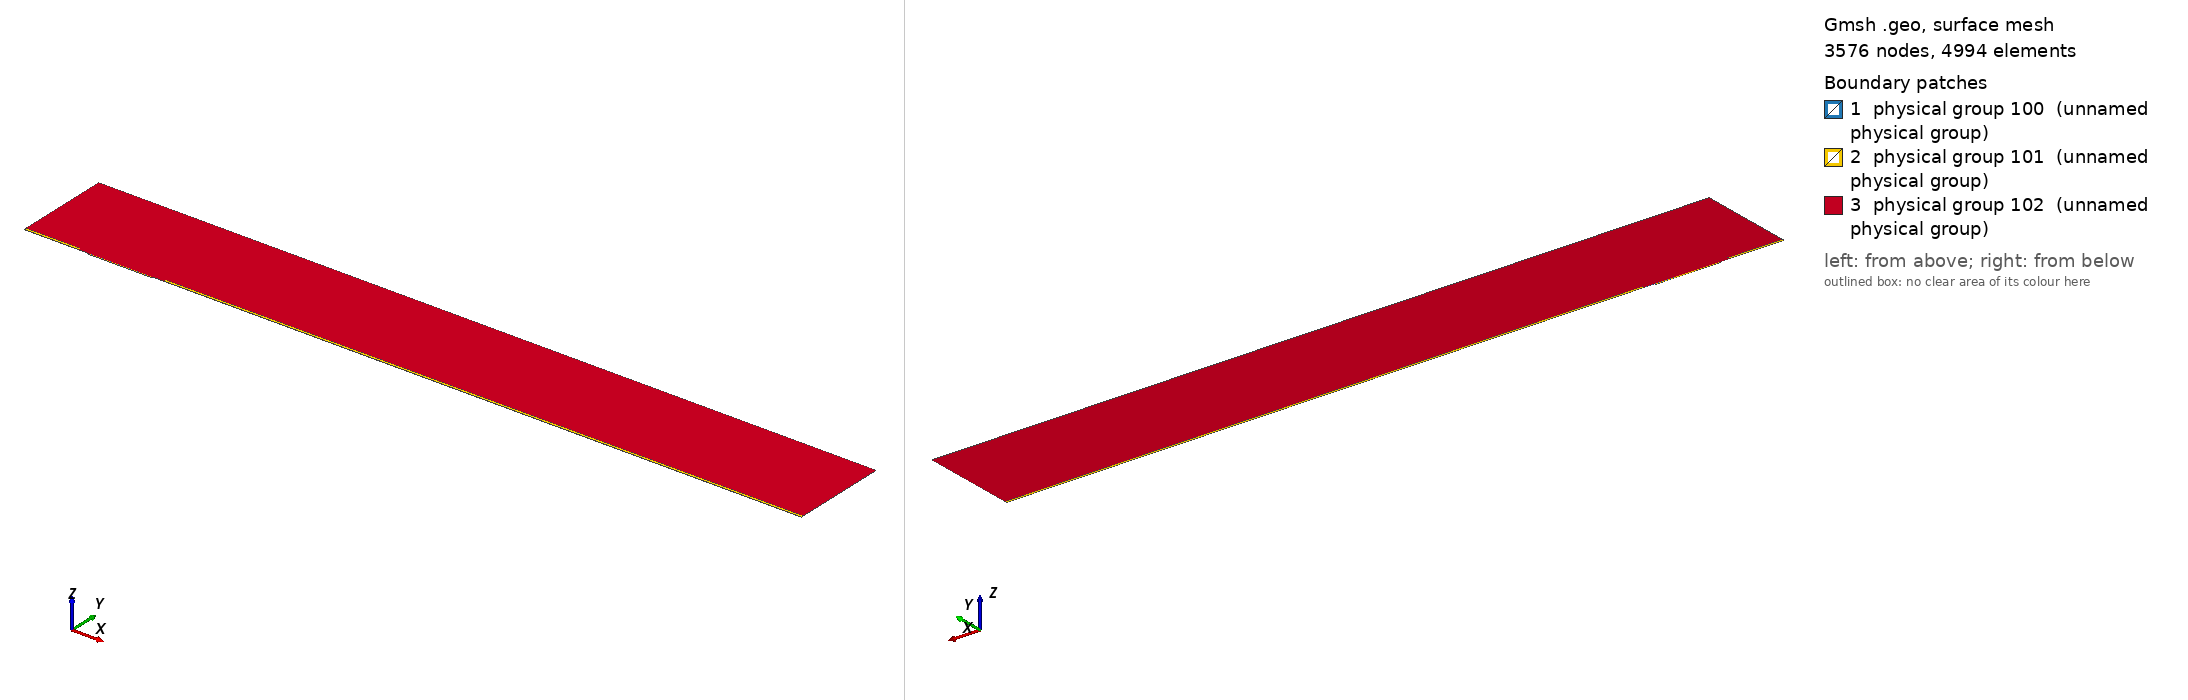

Gmsh geometry script, surface-meshed: 3576 nodes, 4994 surface elements. Boundary patches (legend numbers): 1 physical group 100 (unnamed physical group), 2 physical group 101 (unnamed physical group), 3 physical group 102 (unnamed physical group). Left view from above one corner, right view from below the opposite corner. Legend entries are the model's physical surfaces. The drawing asked Gmsh for element sizes between 1% and 20% of the model's largest extent; the script's own settings can give other sizes.

=== mesh.geo (drawn) ===
// Macro parameters
deltaStar = 1;
D = 1.75 * deltaStar; // depth of the gap 
W = 100 * deltaStar; // width of the gap
r = 16; // length of non-constant quads upstream and downstream of the gap
s = 8; // length of non-constant quads left and right inside the gap
BL = 0.25 * deltaStar; // height of the second layer of quad elements
BL_upper = 3.5 * deltaStar; // height of the third layer of quad elements
x0 = 100 * deltaStar; // x distance from inflow to gap
lengthOutflow = 1000 * deltaStar; // length after the gap
x3 = W + lengthOutflow; // last point of the domain
height = 150 * deltaStar; // height of the triangular region
triagHeightRegion_inflow = height - BL - BL_upper; // height of the triangular region

// Micro parameters
dx = 0.2; // dx of square elements near the leading and trailing edge of the gap (most resolution-demanding points in the domain)
dy = 1.25 * dx; 
size_triag_v_top = 64; // size of the elements in the upper triangular region

// All the value below are between 0 and 1. =1  means the elements are all equal in size. Avoid using values very close to 1, because we dividing by log(p) in the formula.
dy_in_v_right = 1.5; // heighest quad in the upper layer of quads, in the right part of the gap
dy_in_v_left = 1.75; // heighest quad in the upper layer of quads, in the left part of the gap

// fit (check the file scripts/fit_gmsh.py for more details)
p_in_v_left = 1.0335663036230878 - 1.0234149444433507/(W - 0.8098798097181781)^0.5991729377115732; // densitiy concentration of elements inside the gap, vertically, near the left wall.
p_in_v_right = 1.008073572191136 - 1.1471875292840257/(W - 1.2941255994826328)^0.7890392764815325; // densitiy concentration of elements inside the gap, vertically, near the right wall.
p_in_h_bottom = 0.9; // densitiy concentration of elements inside the gap, horizontally. 
p_in_h_top = 0.9; // densitiy concentration of elements inside the gap, horizontally. 

p_out_h = 0.5; // densitiy concentration of elements outside the gap, horizontally.
p_out_h_upper = 0.4; // densitiy concentration of elements outside the gap, horizontally on the upper layer of quads
p_out_v_inflow_dense = 0.8; // densitiy concentration of elements outside the gap, vertically, near the inflow and the gap
p_out_v_inflow_sparse = 0.99; // densitiy concentration of elements outside the gap, vertically, near the inflow and far from the gap
p_out_v_outflow_dense = 0.9; // densitiy concentration of elements outside the gap, vertically, near the outflow and the gap
p_out_v_outflow_sparse = 0.995; // densitiy concentration of elements outside the gap, vertically, near the outflow and far from the gap
p_triag_h_inflow = 0.8; // densitiy concentration of elements in the triangular region of the domain, horizontally.
p_triag_h_outflow = p_triag_h_inflow; // densitiy concentration of elements in the triangular region of the domain, horizontally.

enlarge_triag_inflow = 1.1; // heigher the value, larger the elements in the triangular region near the inflow
enlarge_triag_outflow = 1.1; // heigher the value, larger the elements in the triangular region near the outflow

// Automated parameters 
a_in_v_right = dx / (W / 2);
a_in_v_left = dx / (W / 2);
a_in_h_bottom = dy / (D / 2);
a_in_h_top = dx / (D / 2);
a_out_h = dx / BL;
a_out_v_inflow_dense = dx / r;
a_out_v_outflow_dense = dx / r;

// for the derivation of the formula, see file 20250123_gmshFormula.md in the docs folder
N_in_v_right = Ceil( Log (a_in_v_right / (1 - p_in_v_right + a_in_v_right * p_in_v_right)) / Log(p_in_v_right) );
N_in_v_left = Ceil( Log (a_in_v_left / (1 - p_in_v_left + a_in_v_left * p_in_v_left)) / Log(p_in_v_left) );
N_in_h_bottom = Ceil( Log (a_in_h_bottom / (1 - p_in_h_bottom + a_in_h_bottom * p_in_h_bottom)) / Log(p_in_h_bottom) );
N_in_h_top = Ceil( Log (a_in_h_top / (1 - p_in_h_top + a_in_h_top * p_in_h_top)) / Log(p_in_h_top) );
N_out_h = Ceil( Log (a_out_h / (1 - p_out_h + a_out_h * p_out_h)) / Log(p_out_h) ) + 1; // + 1 is to correct the fact that the distance is too small to properly approximate the dx length
N_out_v_inflow_dense = Ceil( Log (a_out_v_inflow_dense / (1 - p_out_v_inflow_dense + a_out_v_inflow_dense * p_out_v_inflow_dense)) / Log(p_out_v_inflow_dense) );
N_out_v_outflow_dense = Ceil( Log (a_out_v_outflow_dense / (1 - p_out_v_outflow_dense + a_out_v_outflow_dense * p_out_v_outflow_dense)) / Log(p_out_v_outflow_dense) );

p_for_a_out_v_inflow_sparse_computation = p_out_v_inflow_dense;
p_for_a_out_v_outflow_sparse_computation = (p_out_v_outflow_dense + p_out_v_outflow_dense) / 2;
a_out_v_inflow_sparse = r / (x0 - r) * (1 - p_for_a_out_v_inflow_sparse_computation) / (1 - p_for_a_out_v_inflow_sparse_computation^(N_out_v_inflow_dense + 1));
a_out_v_outflow_sparse = r / (lengthOutflow - r) * (1 - p_for_a_out_v_outflow_sparse_computation) / (1 - p_for_a_out_v_outflow_sparse_computation^(N_out_v_outflow_dense + 1));

N_out_v_inflow_sparse = Ceil( Log(a_out_v_inflow_sparse / (1 - p_out_v_inflow_sparse + a_out_v_inflow_sparse * p_out_v_inflow_sparse)) / Log(p_out_v_inflow_sparse) );
N_out_v_outflow_sparse = Ceil( Log(a_out_v_outflow_sparse / (1 - p_out_v_outflow_sparse + a_out_v_outflow_sparse * p_out_v_outflow_sparse)) / Log(p_out_v_outflow_sparse) );


// second layer of quads
a_out_h_upper = (BL) / (BL_upper) * (1 - p_out_h) / (1 - p_out_h^(N_out_h + 1));
N_out_h_upper = Ceil( Log(a_out_h_upper / (1 - p_out_h_upper + a_out_h_upper * p_out_h_upper)) / Log(p_out_h_upper) );

// ---------------------------
// for triangular region
// ---------------------------
a_triag_h_inflow = (BL_upper) / (triagHeightRegion_inflow) * (1 - p_out_h_upper) / (1 - p_out_h_upper^(N_out_h_upper + 1));
a_triag_h_outflow = a_triag_h_inflow;
N_triag_v_top = Ceil( (x3 + x0) / size_triag_v_top ); // we assume p_triag_v = 1, otherwise the formula is different
N_triag_h_inflow = Ceil( Log(a_triag_h_inflow / (1 - p_triag_h_inflow + a_triag_h_inflow * p_triag_h_inflow)) / Log(p_triag_h_inflow) );
N_triag_h_outflow = Ceil( Log(a_triag_h_outflow / (1 - p_triag_h_outflow + a_triag_h_outflow * p_triag_h_outflow)) / Log(p_triag_h_outflow) );
N_triag_h_inflow = Ceil( N_triag_h_inflow / enlarge_triag_inflow );
N_triag_h_outflow = Ceil( N_triag_h_outflow / enlarge_triag_outflow );

Point(1) = {-x0, 0, 0};
Point(2) = {0,0,0};
Point(3) = {0,-D,0};
Point(4) = {W,-D,0};
Point(5) = {W,0,0};
Point(6) = {x3,0,0};
Point(8) = {x3,height,0};
Point(7) = {x3,BL,0};
Point(9) = {-x0,height,0};
Point(10) = {-x0,BL,0};
Point(11) = {0,BL,0};
Point(12) = {W,BL,0};
Point(13) = {W/2,0,0};
Point(14) = {W/2,BL,0};
Point(15) = {0,-D/2,0};
Point(16) = {W/2,-D,0};
Point(17) = {W,-D/2,0};
Point(18) = {-r,0,0};
Point(19) = {-r,BL,0};
Point(20) = {W + r,0,0};
Point(21) = {W + r,BL,0};
Point(22) = {-x0,BL+BL_upper,0};
Point(23) = {-r,BL+BL_upper,0};
Point(24) = {W + r,BL+BL_upper,0};
Point(25) = {x3,BL+BL_upper,0};

Line(1) = {1,18};
Line(2) = {2,15};
Line(3) = {3,16};
Line(4) = {4,17};
Line(5) = {5,20};
Line(6) = {6,7};
Line(7) = {7,25};
Line(8) = {8,9};
Line(9) = {9,22};
Line(10) = {10,19};
Line(11) = {10,1};
Line(12) = {11,14};
Line(13) = {12,21};
Line(14) = {2,13};
Line(15) = {15,3};
Line(16) = {16,4};
Line(17) = {17,5};
Line(18) = {13,5};
Line(19) = {14,12};
Line(20) = {18,2};
Line(21) = {20,6};
Line(22) = {21,7};
Line(23) = {19,11};
Line(24) = {22,10};
Line(25) = {25,8};
Line(26) = {25,24};
Line(27) = {22,23};
Line(28) = {23,19};
Line(29) = {24,21};

// outer quads
Curve Loop(1) = {5, 21, 6, -22, -13, -19, -12, -23, -10, 11, 1, 20, 14, 18};
Plane Surface(1) = {1};

// inside gap
Curve Loop(2) = {2, 15, 3, 16, 4, 17, -18, -14};
Plane Surface(2) = {2};

// triangular region
Curve Loop(3) = {23, 12, 19, 13, -29, -26, 25, 8, 9, 27, 28};
Plane Surface(3) = {3};

// 3rd layer of quads
Curve Loop(4) = {-24, 27, 28,-10};
Curve Loop(5) = {-29, -26, -7, -22};

Plane Surface(4) = {4};
Plane Surface(5) = {5};


// This defines the surfaces that will be meshed with quad elements
Transfinite Surface {1} = {1, 6, 7, 10};
Transfinite Surface {2} = {3, 4, 5, 2}; // number '2' must match the number '2' of plane surface
Transfinite Surface {4} = {19, 23, 22, 10};
Transfinite Surface {5} = {7, 25, 24, 21};

Transfinite Curve {18, 16, 19} = N_in_v_right Using Progression p_in_v_right;
Transfinite Curve {-14, -3, -12} = N_in_v_left Using Progression p_in_v_left;

Transfinite Curve {15, -4} = N_in_h_bottom Using Progression p_in_h_bottom;
Transfinite Curve {-2, 17} = N_in_h_top Using Progression p_in_h_top;


Transfinite Curve {11, -6} = N_out_h Using Progression p_out_h;
Transfinite Curve {24, 28, 29, -7} = N_out_h_upper Using Progression p_out_h_upper;
Transfinite Curve {10, 1, 27} = N_out_v_inflow_sparse Using Progression p_out_v_inflow_sparse;
Transfinite Curve {20, 23} = N_out_v_inflow_dense Using Progression p_out_v_inflow_dense;
Transfinite Curve {-21, -22, 26} = N_out_v_outflow_sparse Using Progression p_out_v_outflow_sparse;
Transfinite Curve {-5, -13} = N_out_v_outflow_dense Using Progression p_out_v_outflow_dense;

Recombine Surface {1, 2, 4, 5};

// for triangluar region
Transfinite Curve {8} = N_triag_v_top Using Progression 1;
Transfinite Curve {-25} = N_triag_h_outflow Using Progression p_triag_h_outflow;
Transfinite Curve {9} = N_triag_h_inflow Using Progression p_triag_h_inflow;


// defining boundary
Physical Curve(1) = {9,24,11}; // inlet
Physical Curve(2) = {7,25,6}; // outlet
Physical Curve(3) = {8}; // top
Physical Curve(4) = {1, 20, 2, 15, 3, 16, 4, 17, 5, 21}; // wall


Physical Surface(100) = {1};
Physical Surface(101) = {2, 4, 5};
Physical Surface(102) = {3};
